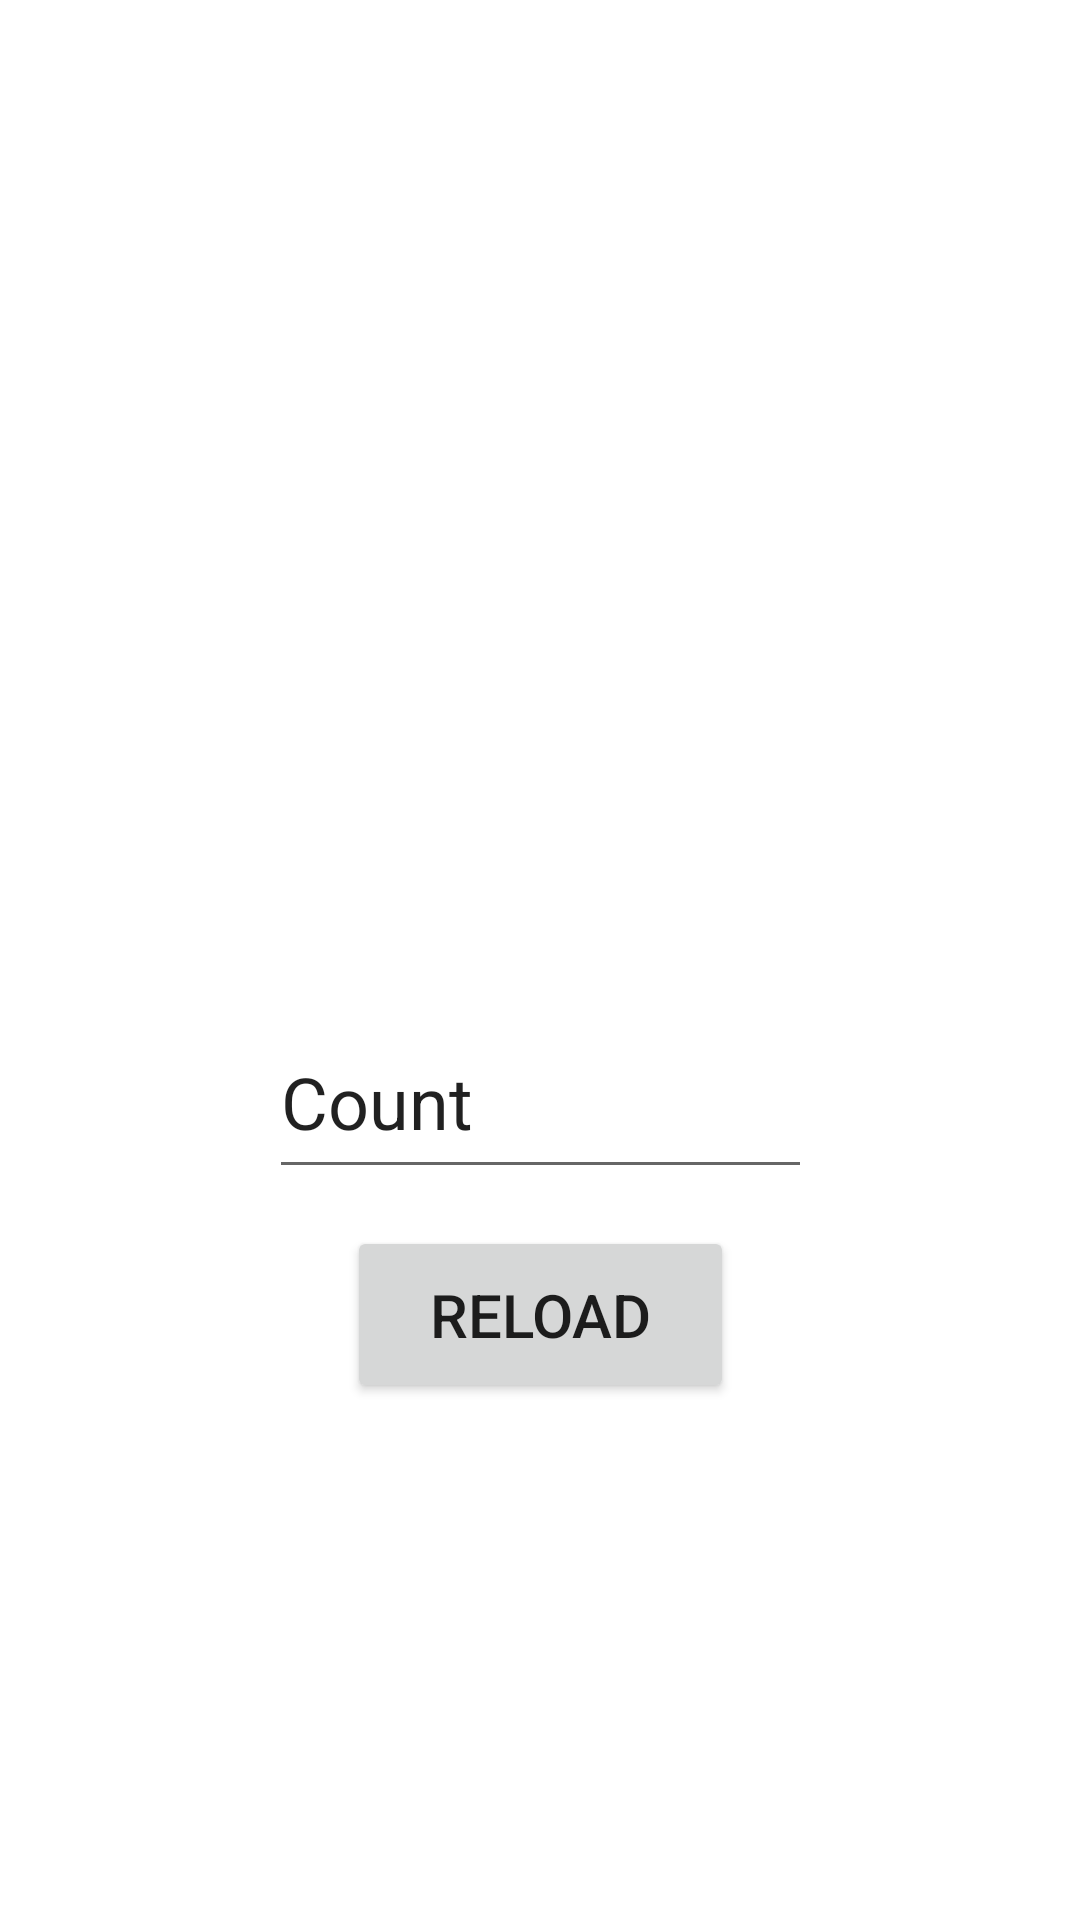

This screen was rendered from an Android layout file. Write that file and the resources it references.
<!-- AndroidManifest.xml: application theme Theme.AndroidJunior -->
<!-- res/layout/fragment_jokes.xml -->
<?xml version="1.0" encoding="utf-8"?>
<androidx.constraintlayout.widget.ConstraintLayout xmlns:android="http://schemas.android.com/apk/res/android"
    xmlns:app="http://schemas.android.com/apk/res-auto"
    xmlns:tools="http://schemas.android.com/tools"
    android:layout_width="match_parent"
    android:layout_height="match_parent"
    tools:context=".ui.jokes.JokesFragment" >


    <ListView
        android:id="@+id/fragment_jokes_listView"
        android:layout_width="match_parent"
        android:layout_height="326dp"
        app:layout_constraintBottom_toBottomOf="parent"
        app:layout_constraintEnd_toEndOf="parent"
        app:layout_constraintHorizontal_bias="1.0"
        app:layout_constraintStart_toStartOf="parent"
        app:layout_constraintTop_toTopOf="parent"
        app:layout_constraintVertical_bias="0.005" />

    <EditText
        android:id="@+id/fragment_jokes_et_count"
        android:layout_width="181dp"
        android:layout_height="61dp"
        android:ems="10"
        android:inputType="number"
        android:text="Count"
        android:textSize="24sp"
        app:layout_constraintBottom_toBottomOf="parent"
        app:layout_constraintEnd_toEndOf="parent"
        app:layout_constraintStart_toStartOf="parent"
        app:layout_constraintTop_toBottomOf="@+id/fragment_jokes_listView"
        app:layout_constraintVertical_bias="0.03" />

    <Button
        android:id="@+id/fragment_jokes_btn_reload"
        android:layout_width="129dp"
        android:layout_height="59dp"
        android:text="Reload"
        android:textSize="20sp"
        app:layout_constraintBottom_toBottomOf="parent"
        app:layout_constraintEnd_toEndOf="parent"
        app:layout_constraintStart_toStartOf="parent"
        app:layout_constraintTop_toBottomOf="@+id/fragment_jokes_et_count"
        app:layout_constraintVertical_bias="0.066" />

</androidx.constraintlayout.widget.ConstraintLayout>
<!-- resources referenced by this layout -->
<resources>
  <style name="Theme.AndroidJunior" parent="Theme.MaterialComponents.DayNight.DarkActionBar">
          
          <item name="colorPrimary">@color/purple_500</item>
          <item name="colorPrimaryVariant">@color/purple_700</item>
          <item name="colorOnPrimary">@color/white</item>
          
          <item name="colorSecondary">@color/teal_200</item>
          <item name="colorSecondaryVariant">@color/teal_700</item>
          <item name="colorOnSecondary">@color/black</item>
          
          <item name="android:statusBarColor" tools:targetApi="l">?attr/colorPrimaryVariant</item>
          
      </style>
  <!-- not gathered from this repository: default colours our renderer supplied (Android Studio template values) -->
  <color name="purple_500">#FF6200EE</color>
  <color name="purple_700">#FF3700B3</color>
  <color name="teal_200">#FF03DAC5</color>
  <color name="teal_700">#FF018786</color>
  <color name="black">#FF000000</color>
  <color name="white">#FFFFFFFF</color>
</resources>
